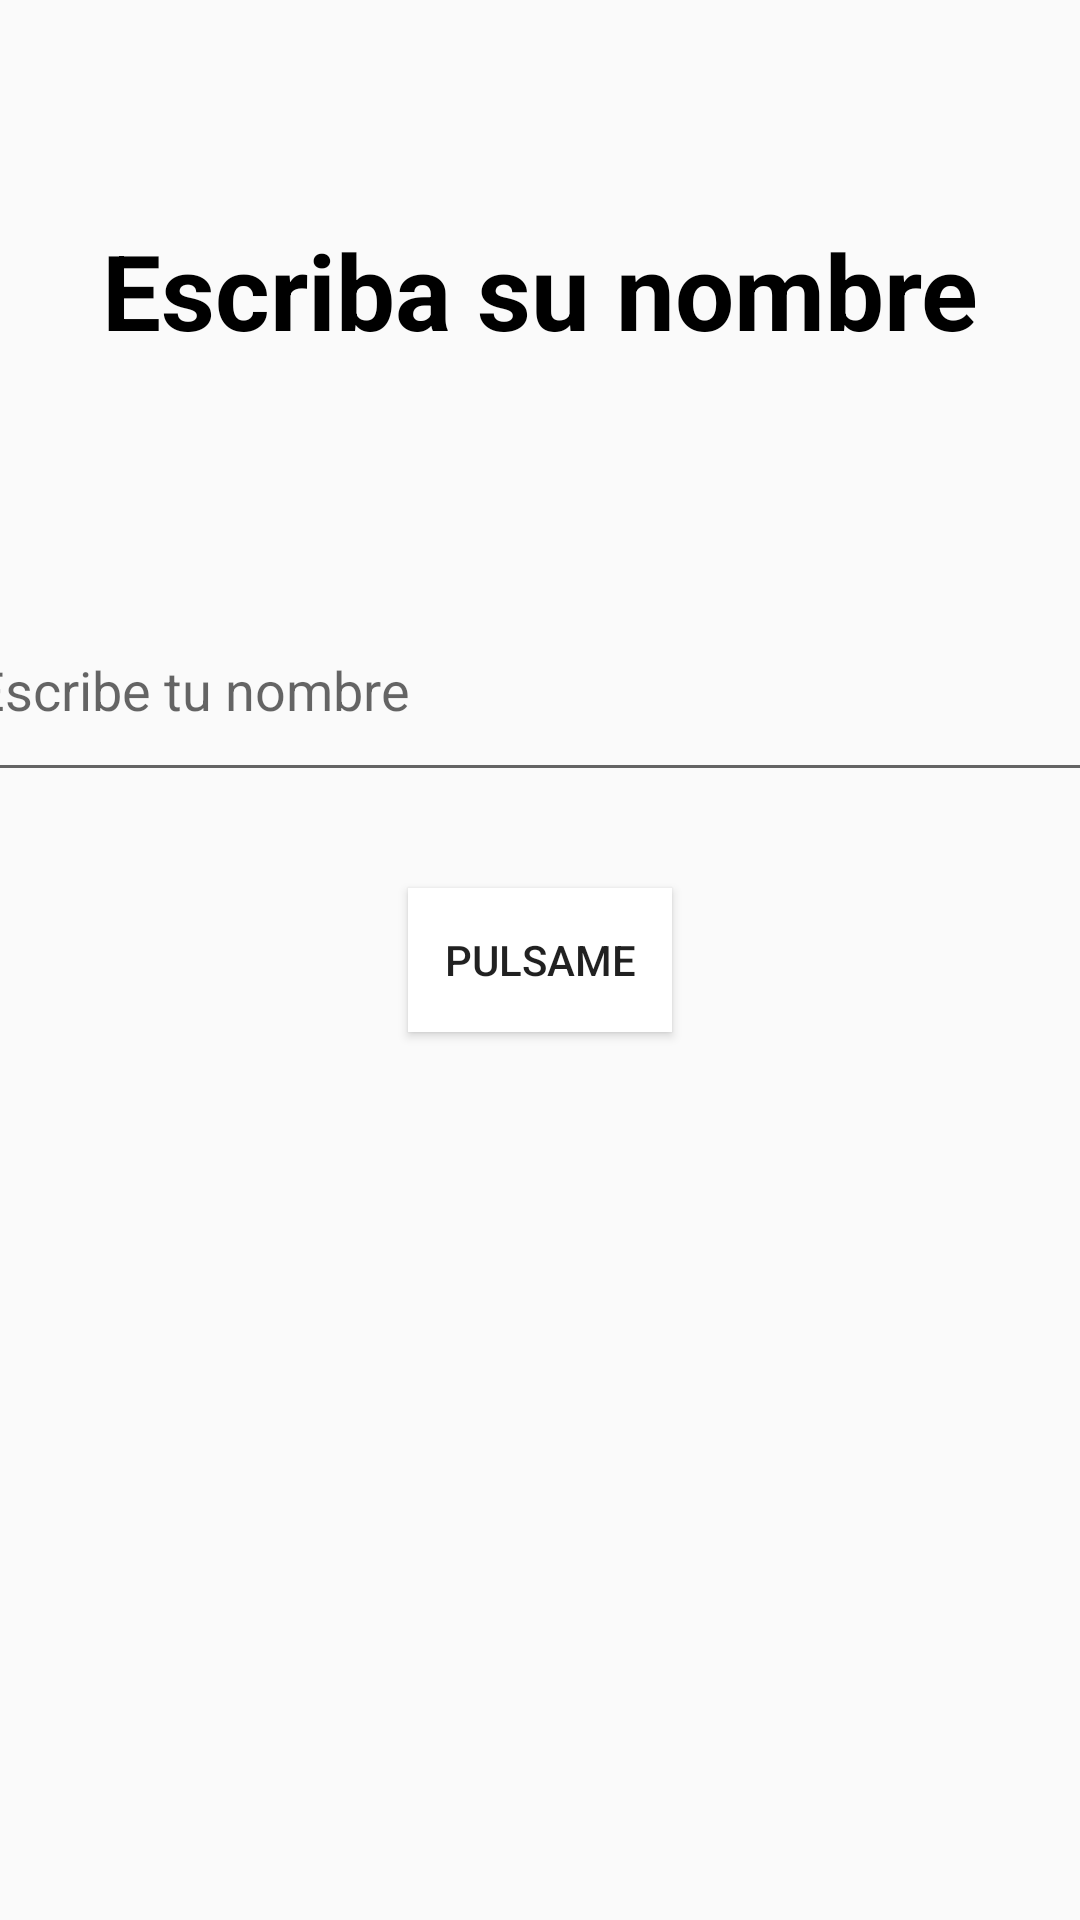

This screen was rendered from an Android layout file. Write that file and the resources it references.
<!-- AndroidManifest.xml: activity theme Theme.AppCompat.Light.DarkActionBar -->
<!-- res/layout/activity_saludo.xml -->
<?xml version="1.0" encoding="utf-8"?>
<androidx.constraintlayout.widget.ConstraintLayout xmlns:android="http://schemas.android.com/apk/res/android"
    xmlns:app="http://schemas.android.com/apk/res-auto"
    xmlns:tools="http://schemas.android.com/tools"
    android:id="@+id/main"
    android:layout_width="match_parent"
    android:layout_height="match_parent"
    tools:context=".practica1.saludoActivity">

    <androidx.appcompat.widget.AppCompatEditText
        android:id="@+id/edtName"
        android:layout_width="386dp"
        android:layout_height="71dp"
        android:layout_marginBottom="32dp"
        android:maxLines="1"
        android:singleLine="true"
        android:hint="@string/escribe_tu_nombre"
        app:layout_constraintBottom_toTopOf="@+id/btnStart"
        app:layout_constraintEnd_toEndOf="parent"
        app:layout_constraintStart_toStartOf="parent"/>

    <androidx.appcompat.widget.AppCompatButton
        android:id="@+id/btnStart"
        android:layout_width="wrap_content"
        android:layout_height="wrap_content"
        android:background="@color/white"
        android:text="pulsame"
        app:layout_constraintBottom_toBottomOf="parent"
        app:layout_constraintEnd_toEndOf="parent"
        app:layout_constraintStart_toStartOf="parent"
        app:layout_constraintTop_toTopOf="parent" />

    <TextView
        android:id="@+id/textView"
        android:layout_width="wrap_content"
        android:layout_height="wrap_content"
        android:text="Escriba su nombre"
        android:textColor="@color/black"
        android:textSize="35sp"
        android:textStyle="bold"
        app:layout_constraintBottom_toTopOf="@id/edtName"
        app:layout_constraintEnd_toEndOf="parent"
        app:layout_constraintStart_toStartOf="parent"
        app:layout_constraintTop_toTopOf="parent" />

</androidx.constraintlayout.widget.ConstraintLayout>
<!-- resources referenced by this layout -->
<resources>
  <string name="escribe_tu_nombre">Escribe tu nombre</string>
  <!-- not gathered from this repository: default colours our renderer supplied (Android Studio template values) -->
  <color name="black">#FF000000</color>
  <color name="white">#FFFFFFFF</color>
</resources>
